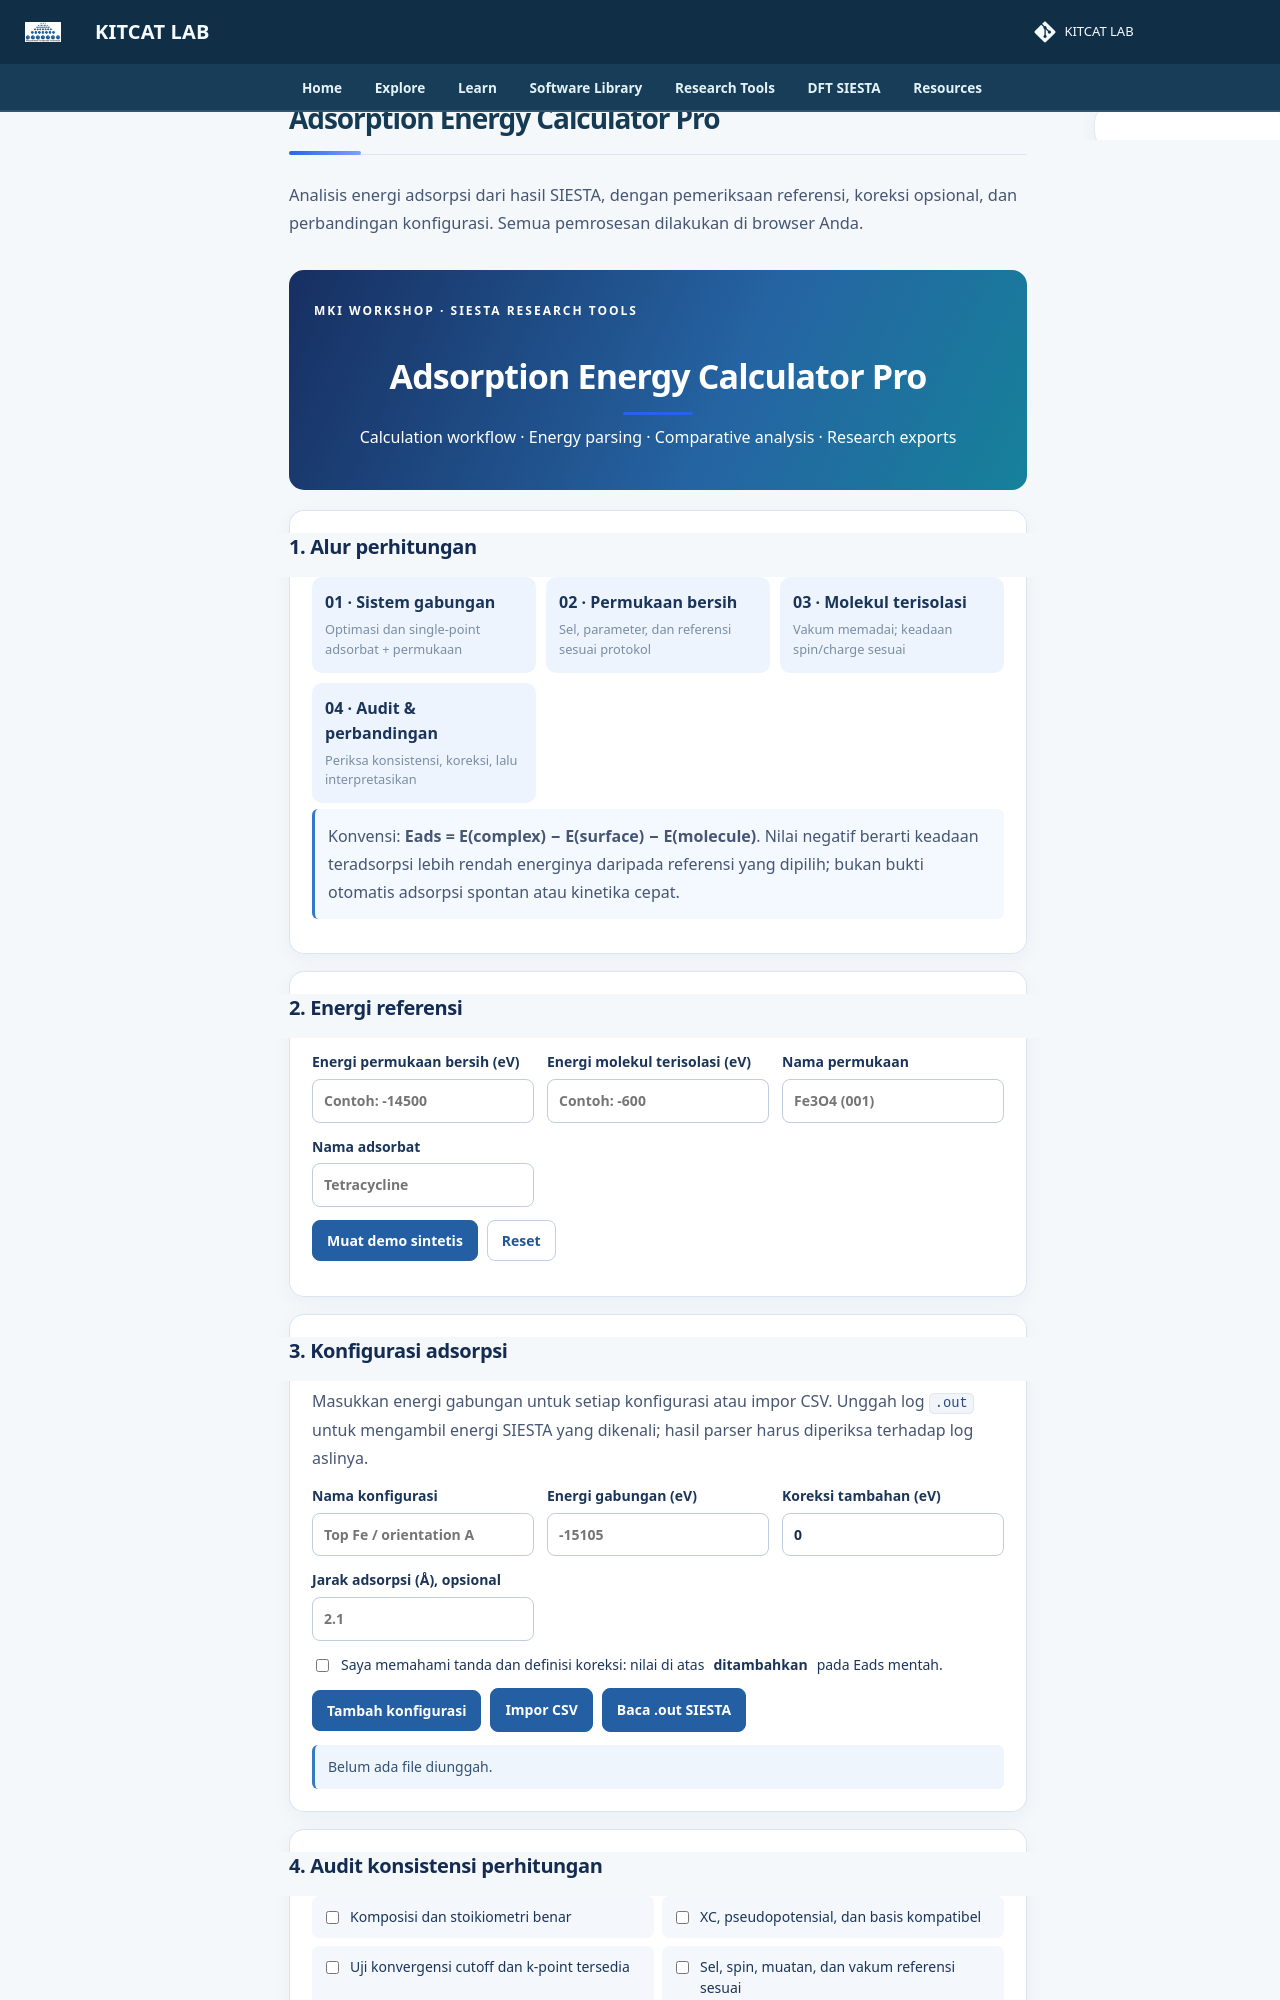

repository: lala002-brin/MKI-Workshop · page: Modul_SIESTA_Interaktif/adsorption-energy-calculator-pro/index.html · generator: mkdocs

# Adsorption Energy Calculator Pro

Analisis energi adsorpsi dari hasil SIESTA, dengan pemeriksaan referensi, koreksi opsional, dan perbandingan konfigurasi. Semua pemrosesan dilakukan di browser Anda.
